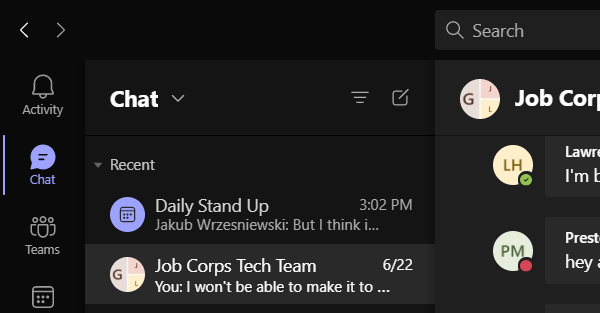
Task: Automate the process for scanning the sites and the backend of jobcorps to find and secure errors
Workflow: TM_GrabEmail

Step 1: Attach Teams on the element '*Microsoft Teams, Main Window' in window '*Microsoft Teams' (teams.exe)

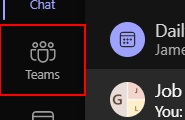
Step 2: click on the push button 'Teams Toolbar'

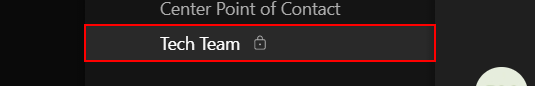
Step 3: click on the div

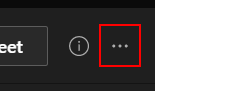
Step 4: click on the graphic

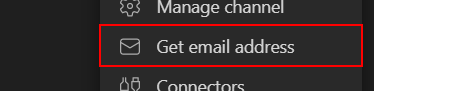
Step 5: click on the link 'Get email address'

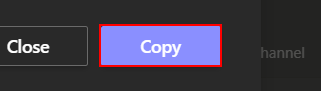
Step 6: click on the push button 'Copy'

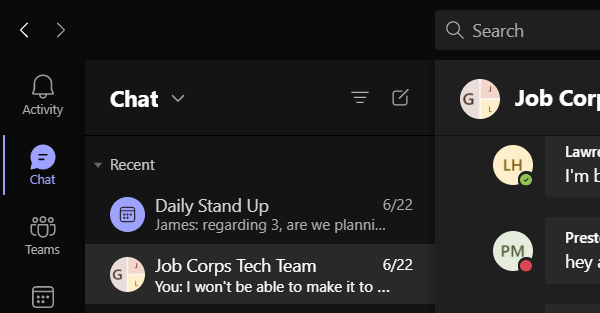
Step 7: Open Application 'teams.exe Job' on the element '*Microsoft Teams*' in window '*Microsoft Teams' (teams.exe)

Step 8: click on the push button 'Teams Toolbar' (same screen as step 2)

Step 9: click on the div (same screen as step 3)